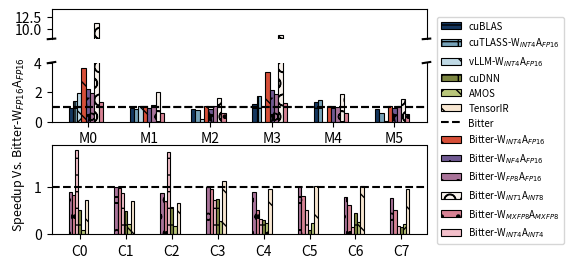

Recreate this plot in Python. (Note: this script raises an exception after producing the figure.)
import matplotlib.pyplot as plt
import matplotlib.gridspec as gridspec
import numpy as np
import matplotlib.ticker as ticker

colers_sets = [
    # nilu
    (20 / 255, 54 / 255, 95 / 255),
    (118 / 255, 162 / 255, 185 / 255),
    (191 / 255, 217 / 255, 229 / 255),
    (214 / 255, 79 / 255, 56 / 255),
    (112 / 255, 89 / 255, 146 / 255),
    # dori
    (169 / 255, 115 / 255, 153 / 255),
    (248 / 255, 242 / 255, 236 / 255),
    (214 / 255, 130 / 255, 148 / 255),
    (243 / 255, 191 / 255, 202 / 255),
    # (41/ 255, 31/ 255, 39/ 255),
    # coller
    # (72/ 255, 76/ 255, 35/ 255),
    (124 / 255, 134 / 255, 65 / 255),
    (185 / 255, 198 / 255, 122 / 255),
    (248 / 255, 231 / 255, 210 / 255),
    (182 / 255, 110 / 255, 151 / 255),
]
hatch_patterns = ["-", "+", "x", "\\", "*", "o", "O", "."]


# paper result
providers = ["M0", "M1", "M2", "M3", "M4", "M5"]
times_data = [
    ("cuBLAS", [1.017856, 1.1241472, 31.240396, 0.2287616, 0.2945024, 8.7457794]),
    (
        "cuTLASS-W$_{INT4}$A$_{FP16}$",
        [0.674009323, 1.186704636, 33.67717266, 0.153660774, 0.259065628, 12.6046657],
    ),
    (
        "vLLM-W$_{INT4}$A$_{FP16}$",
        [0.484972, 0.972840786, 123.6705709, 168.7941933, 124.1296554, 168.415212],
    ),
    (
        "Bitter",
        [0.935731232, 1.050994396, 26.89023972, 0.270745605, 0.38573581, 7.485508442],
    ),
    (
        "Bitter-W$_{INT4}$A$_{FP16}$",
        [0.258867204, 0.99830687, 24.94899178, 0.079725713, 0.36928492, 6.955895424],
    ),
    (
        "Bitter-W$_{NF4}$A$_{FP16}$",
        [0.418611199, 1.114526272, 30.12454414, 0.125337601, 0.415465951, 8.341504097],
    ),
    (
        "Bitter-W$_{FP8}$A$_{FP16}$",
        [0.485785574, 0.944679379, 25.32633591, 0.143359989, 0.38356927, 7.078502178],
    ),
    (
        "Bitter-W$_{INT1}$A$_{INT8}$",
        [0.083967999, 0.530721366, 16.49015427, 0.0305152, 0.208530769, 4.851322174],
    ),
    (
        "Bitter-W$_{MXFP8}$A$_{MXFP8}$",
        [0.702719986, 1.678665757, 48.04956055, 0.214783996, 0.617724717, 15.08615303],
    ),
]
# 创建一个figure实例
fig = plt.figure(figsize=(6, 3))

# 获取Torch-Inductor的时间值
_1x_baseline = "Bitter"
legend_items = {}

llm_legands = []
other_legands = []


def get_legend_item(label):
    if label not in legend_items:
        idx = len(legend_items)
        legend_items[label] = (
            colers_sets[idx % len(colers_sets)],
            hatch_patterns[idx % len(hatch_patterns)],
        )
    return legend_items[label]


# 设置网格布局
gs = gridspec.GridSpec(
    3, 1, figure=fig, height_ratios=[0.5, 1, 1.5], wspace=0.1, hspace=0.4
)


ax1_1_2 = fig.add_subplot(gs[0, 0])
ax1_1 = fig.add_subplot(gs[1, 0])
# 设置两个Y轴的范围
ax1_1_2.set_ylim(8, 14)  # 上面的图为10到最大值
ax1_1.set_ylim(0, 4)  # 下面的图为0到5

# Draw cublas as a horizontal dashed line
ax1_1_2.axhline(y=1, color="black", linestyle="dashed", label=_1x_baseline)
ax1_1.axhline(y=1, color="black", linestyle="dashed", label=_1x_baseline)
ax1_1_2.spines["bottom"].set_visible(False)
ax1_1.spines["top"].set_visible(False)
ax1_1_2.set_xticklabels([])
ax1_1_2.set_xticks([])

times_data = times_data
providers = providers
# 获取pytorch_inductor的时间值
_1x_baseline = "Bitter"
_1x_baseline_times = dict(times_data)[_1x_baseline]

# 计算其他方法相对于pytorch_inductor的加速比
speed_up_data = []
for label, times in times_data:
    if label != _1x_baseline:
        speed_up = [
            p_i / t if t != 0 else 0 for p_i, t in zip(_1x_baseline_times, times)
        ]
        speed_up_data.append((label, speed_up))
# Plotting
# fig, ax = plt.subplots(figsize=(6, 2))

max_speedup = np.ceil(max([max(speedup) for _, speedup in speed_up_data]))

print(speed_up_data)
# Create an array for x-axis positions
x = np.arange(len(providers))

# Set the width of the bars
bar_width = 0.07

# Draw cublas as a horizontal dashed line
ax1_1.axhline(y=1, color="black", linestyle="dashed", label=_1x_baseline)


# Create bars using a loop
for i, (label, speedup) in enumerate(speed_up_data):
    if label not in llm_legands:
        llm_legands.append(label)

    rec = ax1_1_2.bar(
        x + i * bar_width,
        speedup,
        bar_width,
        label=label,
        linewidth=0.8,
        edgecolor="black",
        hatch=get_legend_item(label)[1],
        color=get_legend_item(label)[0],
    )
    rec = ax1_1.bar(
        x + i * bar_width,
        speedup,
        bar_width,
        label=label,
        linewidth=0.8,
        edgecolor="black",
        hatch=get_legend_item(label)[1],
        color=get_legend_item(label)[0],
    )
    for rect in rec:
        height = rect.get_height()
        if height == 0:
            if label == "TensorIR":
                warning_text = f"TIR Not Support"
            else:
                if "vLLM" in label:
                    warning_text = "vLLM Not Support"
                else:
                    warning_text = f"{label} Not Support"
            ax1_1.text(
                rect.get_x() + rect.get_width() / 2,
                height + 0.05,
                warning_text,
                ha="center",
                va="bottom",
                fontsize=6,
                rotation=90,
                color="red",
                weight="bold",
            )


d = 0.01  # 斜线的长度
kwargs = dict(transform=ax1_1_2.transAxes, color="k", clip_on=False)
ax1_1_2.plot((1 - d, 1 + d), (-d, +d), **kwargs)  # top-left diagonal
ax1_1_2.plot((-d, +d), (-d, +d), **kwargs)  # top-right diagonal


kwargs.update(transform=ax1_1.transAxes)  # switch to the bottom axes
ax1_1.plot((1 - d, 1 + d), (1 - d, 1 + d), **kwargs)  # bottom-left diagonal
ax1_1.plot((-d, +d), (1 - d, 1 + d), **kwargs)  # bottom-right diagonal

ax1_1.set_xticks(x + len(speed_up_data) * bar_width / 2)
ax1_1.set_xticklabels(providers)
ax1_1.grid(False)

ax1_1.set_xticks(x + len(speed_up_data) * bar_width / 2)
ax1_1.set_xticklabels(providers)
# ax1_1.set_ylabel('Speedup Vs. Bitter', fontsize=12, labelpad=10)


providers = ["C0", "C1", "C2", "C3", "C4", "C5", "C6", "C7"]
times_data = [
    (
        "Bitter",
        [
            0.175513595,
            0.065536,
            0.143359989,
            0.090112001,
            0.017695315,
            0.00489919,
            0.026812863,
            0.010390706,
        ],
    ),
    (
        "Bitter-W$_{FP8}$A$_{FP16}$",
        [
            0.195993602,
            0.065536,
            0.164659202,
            0.090521596,
            0.01959509,
            0.004884709,
            0.034379646,
            0.013394201,
        ],
    ),
    (
        "Bitter-W$_{MXFP8}$A$_{MXFP8}$",
        [
            0.208281592,
            0.066150397,
            0.200294405,
            0.094617598,
            0.035001777,
            0.006058795,
            0.043367449,
            0.020062251,
        ],
    ),
    (
        "Bitter-W$_{INT4}$A$_{INT4}$",
        [
            0.0978944,
            0.074137598,
            0.082124799,
            0.125337601,
            0.055220462,
            0.009339727,
            0.171313092,
            0.061613843,
        ],
    ),
    (
        "cuDNN",
        [
            0.343142402,
            0.131583999,
            0.248934399,
            0.119091203,
            0.060006401,
            0.058163201,
            0.058572801,
            0.0657408,
        ],
    ),
    (
        "AMOS",
        [
            1.764688,
            0.302502,
            0.857058,
            0.3248,
            0.073223653,
            0.020407328,
            0.106228661,
            0.046321647,
        ],
    ),
    (
        "TensorIR",
        [
            0.2430228,
            0.0932777,
            0.216,
            0.0802,
            0.018251371,
            0.00476218,
            0.026268746,
            0.010746771,
        ],
    ),
]

ax2_1 = fig.add_subplot(gs[2, 0])
times_data = times_data
providers = providers
# 获取pytorch_inductor的时间值
_1x_baseline = "Bitter"
_1x_baseline_times = dict(times_data)[_1x_baseline]

# 计算其他方法相对于pytorch_inductor的加速比
speed_up_data = []
for label, times in times_data:
    if label != _1x_baseline:
        speed_up = [
            p_i / t if t != 0 else 0 for p_i, t in zip(_1x_baseline_times, times)
        ]
        speed_up_data.append((label, speed_up))
# Plotting
# fig, ax = plt.subplots(figsize=(6, 2))

max_speedup = np.ceil(max([max(speedup) for _, speedup in speed_up_data]))

print(speed_up_data)
# Create an array for x-axis positions
x = np.arange(len(providers))

# Set the width of the bars
bar_width = 0.07

# Draw cublas as a horizontal dashed line
ax2_1.axhline(y=1, color="black", linestyle="dashed", label=_1x_baseline)


# Create bars using a loop
for i, (label, speedup) in enumerate(speed_up_data):
    if label not in llm_legands:
        llm_legands.append(label)

    rec = ax2_1.bar(
        x + i * bar_width,
        speedup,
        bar_width,
        label=label,
        linewidth=0.8,
        edgecolor="black",
        hatch=get_legend_item(label)[1],
        color=get_legend_item(label)[0],
    )
    for rect in rec:
        height = rect.get_height()
        if height == 0:
            if label == "TensorIR":
                warning_text = f"TIR Not Support"
            else:
                if "vLLM" in label:
                    warning_text = "vLLM Not Support"
                else:
                    warning_text = f"{label} Not Support"
            ax2_1.text(
                rect.get_x() + rect.get_width() / 2,
                height + 0.05,
                warning_text,
                ha="center",
                va="bottom",
                fontsize=6,
                rotation=90,
                color="red",
                weight="bold",
            )

ax2_1.set_xticks(x + len(speed_up_data) * bar_width / 2)
ax2_1.set_xticklabels(providers)

legend_fontsize = 6

handles_other = []
labels_other = []
handles_bitter = []
labels_bitter = []
for ax in [ax1_1_2, ax1_1, ax2_1]:
    handles, labels = ax.get_legend_handles_labels()
    for handle, label in zip(handles, labels):
        if label not in (labels_other + labels_bitter):
            if "Bitter" in label:
                handles_bitter.append(handle)
                labels_bitter.append(label)
            else:
                handles_other.append(handle)
                labels_other.append(label)
        else:
            pass
handles_other.extend(handles_bitter)
labels_other.extend(labels_bitter)
print(handles_other)
# 调整图例位置和大小
legend_fontsize = 7
fig.legend(
    handles_other,
    labels_other,
    loc="upper left",
    bbox_to_anchor=(0.76, 0.89),
    ncol=1,
    fontsize=legend_fontsize,
    frameon=True,
)

fig.text(
    0.07,
    0.45,
    "Speedup Vs. Bitter-W$_{FP16}$A$_{FP16}$",
    fontsize=9,
    rotation=90,
    va="center",
    ha="center",
)
plt.subplots_adjust(top=0.9, bottom=0.15, right=0.75)

# 保存图形
plt.savefig(
    "pdf/operator_performance_a100.pdf",
    bbox_inches="tight",
)
plt.savefig(
    "png/operator_performance_a100.png",
    bbox_inches="tight",
    transparent=False,
    dpi=255,
)
